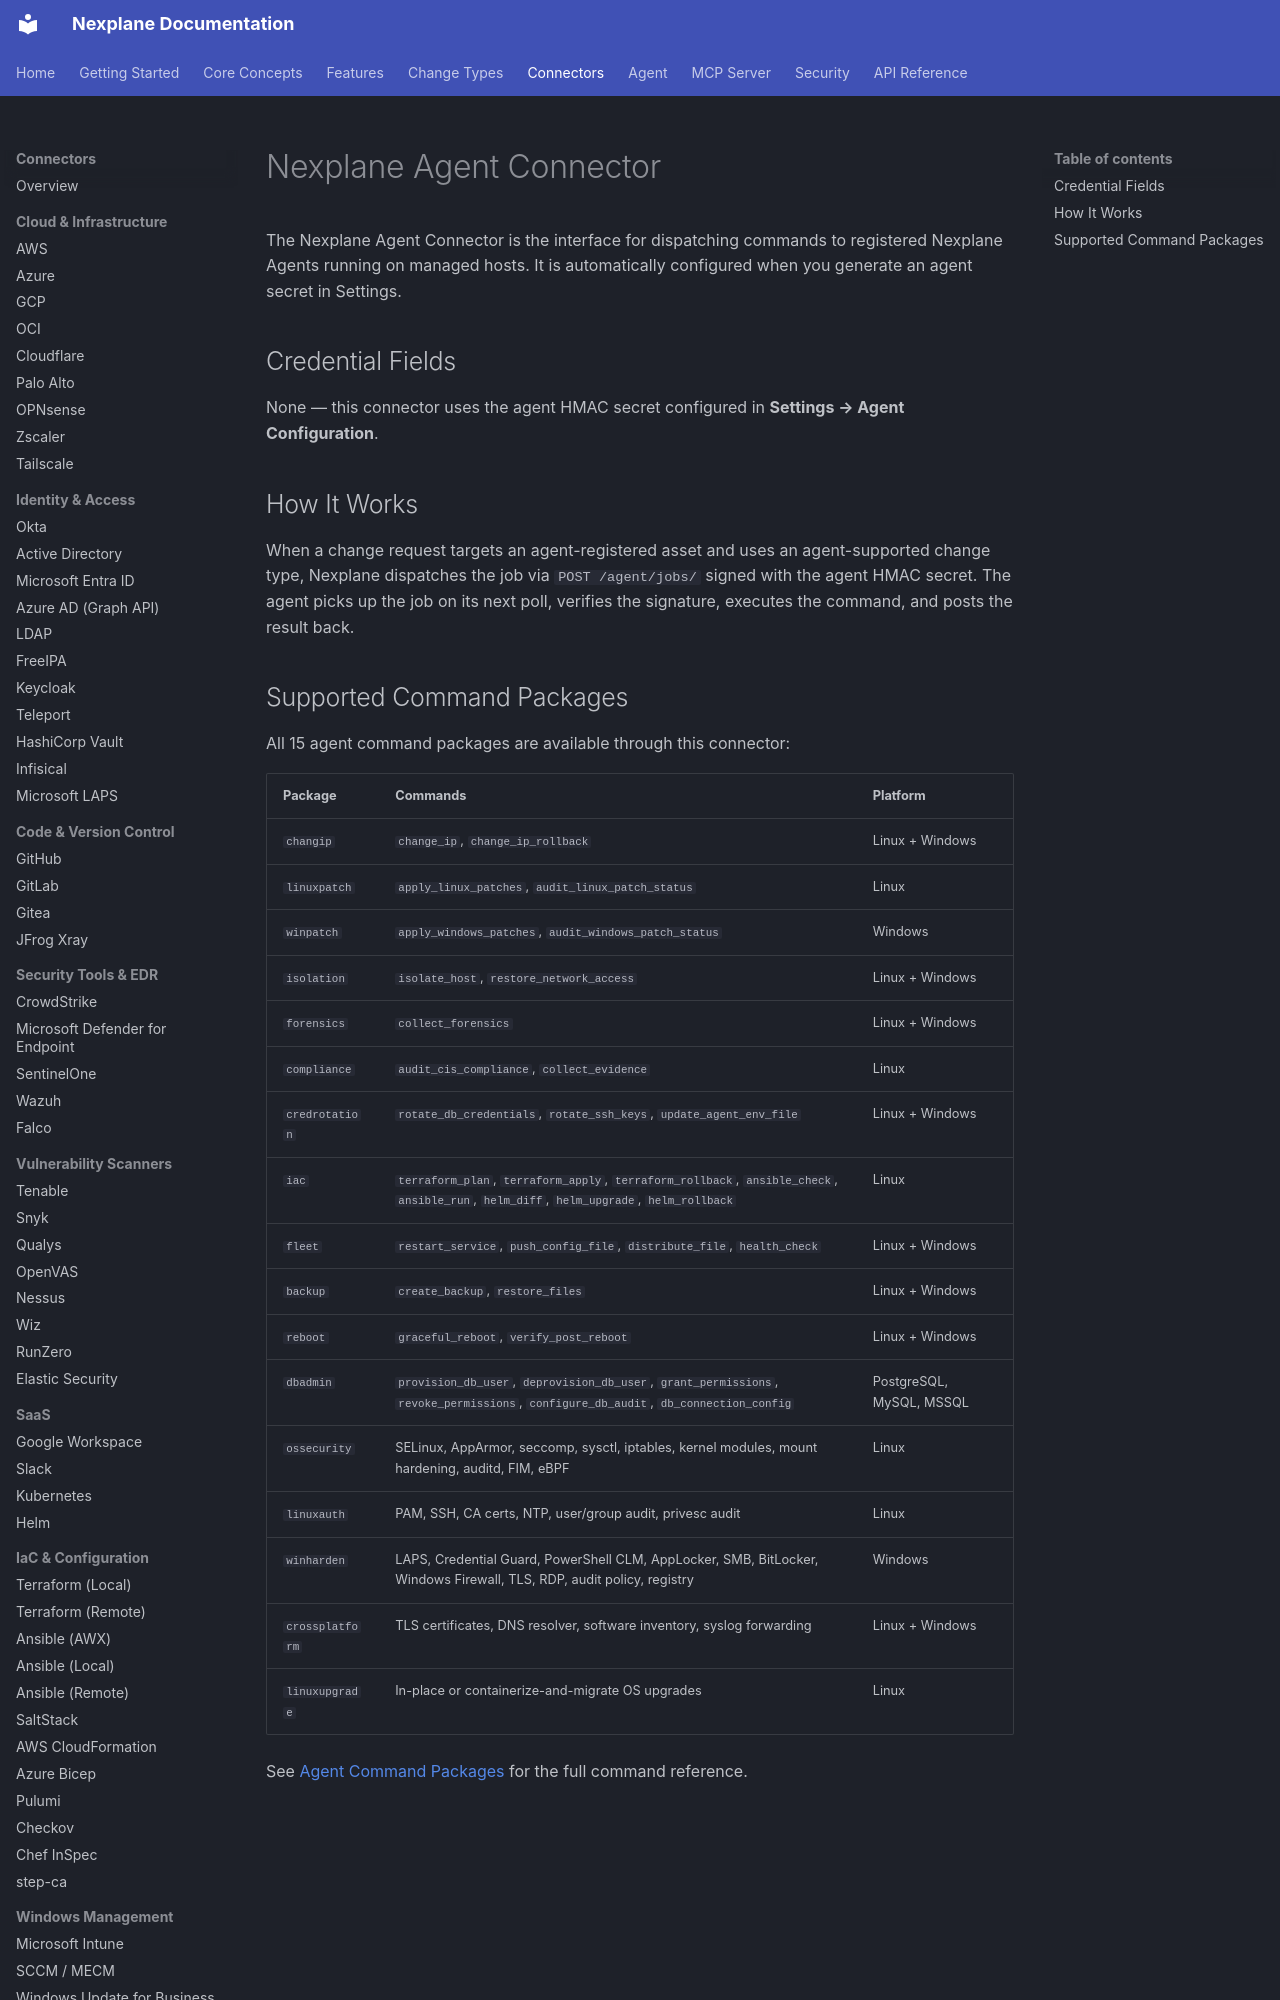

repository: youbetyourballs/nexplane-docs · page: connectors/nexplane-agent/index.html · generator: mkdocs

# Nexplane Agent Connector

The Nexplane Agent Connector is the interface for dispatching commands to registered Nexplane Agents running on managed hosts. It is automatically configured when you generate an agent secret in Settings.

## Credential Fields

None — this connector uses the agent HMAC secret configured in **Settings → Agent Configuration**.

## How It Works

When a change request targets an agent-registered asset and uses an agent-supported change type, Nexplane dispatches the job via `POST /agent/jobs/` signed with the agent HMAC secret. The agent picks up the job on its next poll, verifies the signature, executes the command, and posts the result back.
